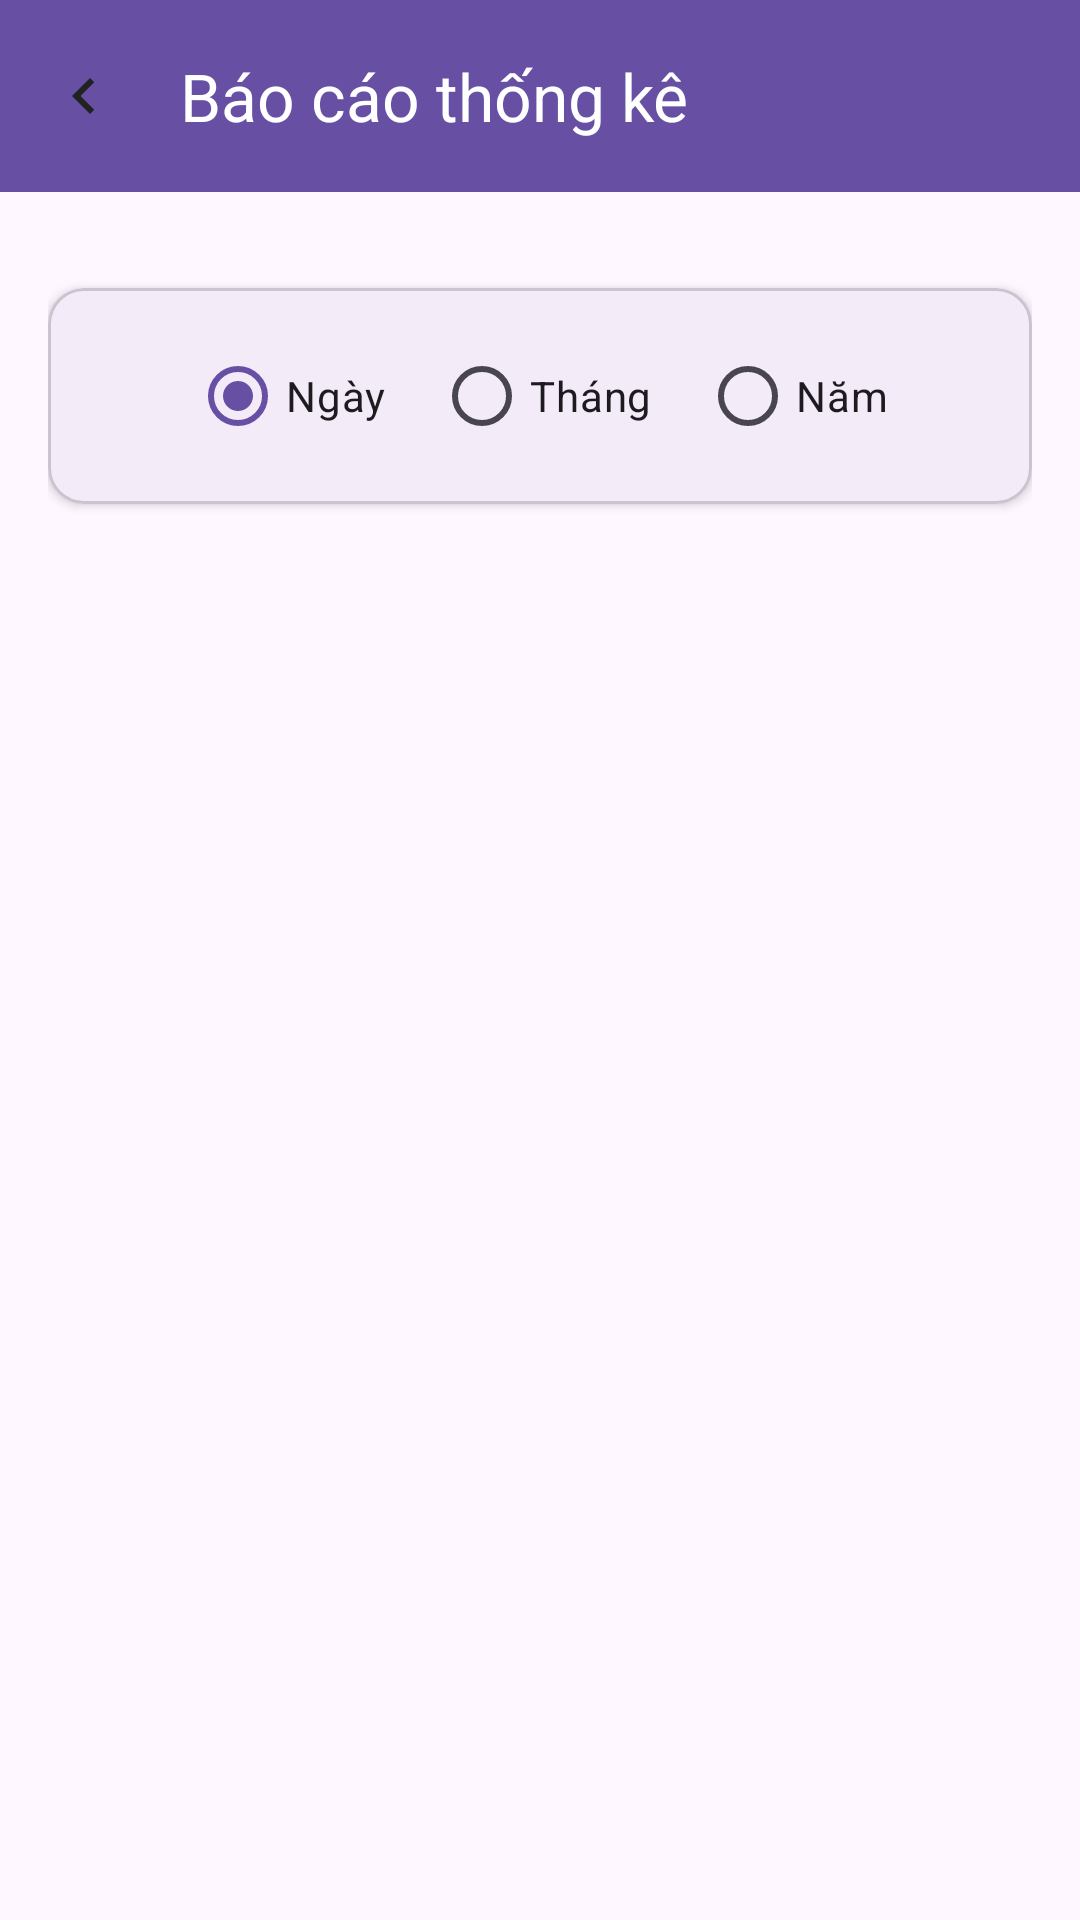

Here is an Android app screen rendered from its layout file. Give the layout XML and the strings, colors and styles it references.
<!-- AndroidManifest.xml: application theme Theme.OrderClothes -->
<!-- res/layout/activity_report.xml -->
<?xml version="1.0" encoding="utf-8"?>
<androidx.coordinatorlayout.widget.CoordinatorLayout xmlns:android="http://schemas.android.com/apk/res/android"
    xmlns:app="http://schemas.android.com/apk/res-auto"
    xmlns:tools="http://schemas.android.com/tools"
    android:id="@+id/main"
    android:layout_width="match_parent"
    android:layout_height="match_parent"
    tools:context=".activities.ReportActivity">


    
    <com.google.android.material.appbar.AppBarLayout
        android:layout_width="match_parent"
        android:layout_height="wrap_content"
        android:theme="@style/ThemeOverlay.MaterialComponents.Dark.ActionBar">


        <com.google.android.material.appbar.MaterialToolbar
            android:id="@+id/toolbar"
            android:layout_width="match_parent"
            android:layout_height="?attr/actionBarSize"
            android:background="?attr/colorPrimary"
            app:navigationIcon="@drawable/ic_back"
            app:title="Báo cáo thống kê"
            app:titleTextColor="@android:color/white" />
    </com.google.android.material.appbar.AppBarLayout>


    
    <androidx.constraintlayout.widget.ConstraintLayout
        android:layout_width="match_parent"
        android:layout_height="match_parent"
        android:padding="16dp"
        app:layout_behavior="@string/appbar_scrolling_view_behavior">


        
        <com.google.android.material.card.MaterialCardView
            android:id="@+id/cardReportType"
            android:layout_width="0dp"
            android:layout_height="wrap_content"
            android:layout_marginTop="16dp"
            app:cardCornerRadius="12dp"
            app:cardElevation="2dp"
            app:layout_constraintTop_toTopOf="parent"
            app:layout_constraintStart_toStartOf="parent"
            app:layout_constraintEnd_toEndOf="parent">


            <RadioGroup
                android:id="@+id/radioGroupReportType"
                android:layout_width="match_parent"
                android:layout_height="wrap_content"
                android:orientation="horizontal"
                android:padding="12dp"
                android:gravity="center">


                <RadioButton
                    android:id="@+id/radioDay"
                    android:layout_width="wrap_content"
                    android:layout_height="wrap_content"
                    android:text="Ngày"
                    android:checked="true" />


                <RadioButton
                    android:id="@+id/radioMonth"
                    android:layout_width="wrap_content"
                    android:layout_height="wrap_content"
                    android:text="Tháng"
                    android:layout_marginStart="16dp" />


                <RadioButton
                    android:id="@+id/radioYear"
                    android:layout_width="wrap_content"
                    android:layout_height="wrap_content"
                    android:text="Năm"
                    android:layout_marginStart="16dp" />
            </RadioGroup>
        </com.google.android.material.card.MaterialCardView>


        
        <androidx.recyclerview.widget.RecyclerView
            android:id="@+id/recyclerReport"
            android:layout_width="0dp"
            android:layout_height="0dp"
            android:layout_marginTop="16dp"
            app:layout_constraintTop_toBottomOf="@id/cardReportType"
            app:layout_constraintStart_toStartOf="parent"
            app:layout_constraintEnd_toEndOf="parent"
            app:layout_constraintBottom_toBottomOf="parent"
            tools:listitem="@layout/item_report" />
    </androidx.constraintlayout.widget.ConstraintLayout>
</androidx.coordinatorlayout.widget.CoordinatorLayout>
<!-- res/layout/item_report.xml (included above) -->
<?xml version="1.0" encoding="utf-8"?>
<com.google.android.material.card.MaterialCardView xmlns:android="http://schemas.android.com/apk/res/android"
    xmlns:app="http://schemas.android.com/apk/res-auto"
    android:layout_width="match_parent"
    android:layout_height="wrap_content"
    android:layout_marginHorizontal="16dp"
    android:layout_marginVertical="8dp"
    app:cardCornerRadius="16dp"
    app:cardElevation="6dp"
    app:strokeWidth="1dp"
    app:strokeColor="@color/colorPrimary">


    <LinearLayout
        android:layout_width="match_parent"
        android:layout_height="wrap_content"
        android:orientation="vertical"
        android:padding="16dp">


        <TextView
            android:id="@+id/tvReportDate"
            android:layout_width="wrap_content"
            android:layout_height="wrap_content"
            android:text="Ngày: 20/07/2025"
            android:textStyle="bold"
            android:textSize="18sp"
            android:textColor="@color/black" />


        <TextView
            android:id="@+id/tvOrderCount"
            android:layout_width="wrap_content"
            android:layout_height="wrap_content"
            android:layout_marginTop="4dp"
            android:text="Số đơn hàng: 5"
            android:textSize="16sp"
            android:textColor="#444444" />


        <TextView
            android:id="@+id/tvTotalRevenue"
            android:layout_width="wrap_content"
            android:layout_height="wrap_content"
            android:layout_marginTop="4dp"
            android:text="Tổng doanh thu: 2,150,000đ"
            android:textSize="16sp"
            android:textColor="@color/colorPrimaryDark"
            android:textStyle="bold" />


    </LinearLayout>
</com.google.android.material.card.MaterialCardView>
<!-- resources referenced by this layout -->
<resources>
  <color name="black">#000000</color>
  <color name="colorPrimary">#2196F3</color>
  <color name="colorPrimaryDark">#1976D2</color>
  <!-- drawable ic_back (drawable) -->
  <?xml version="1.0" encoding="utf-8"?>
  <vector xmlns:android="http://schemas.android.com/apk/res/android"
      android:width="24dp"
      android:height="24dp"
      android:viewportWidth="24"
      android:viewportHeight="24">
      <path
          android:fillColor="#222"
          android:pathData="M15.41,7.41L14,6l-6,6 6,6 1.41-1.41L10.83,12z"/>
  </vector>
  <style name="Theme.OrderClothes" parent="Base.Theme.OrderClothes" />
  <style name="Base.Theme.OrderClothes" parent="Theme.Material3.DayNight.NoActionBar">
          
          
      </style>
</resources>
